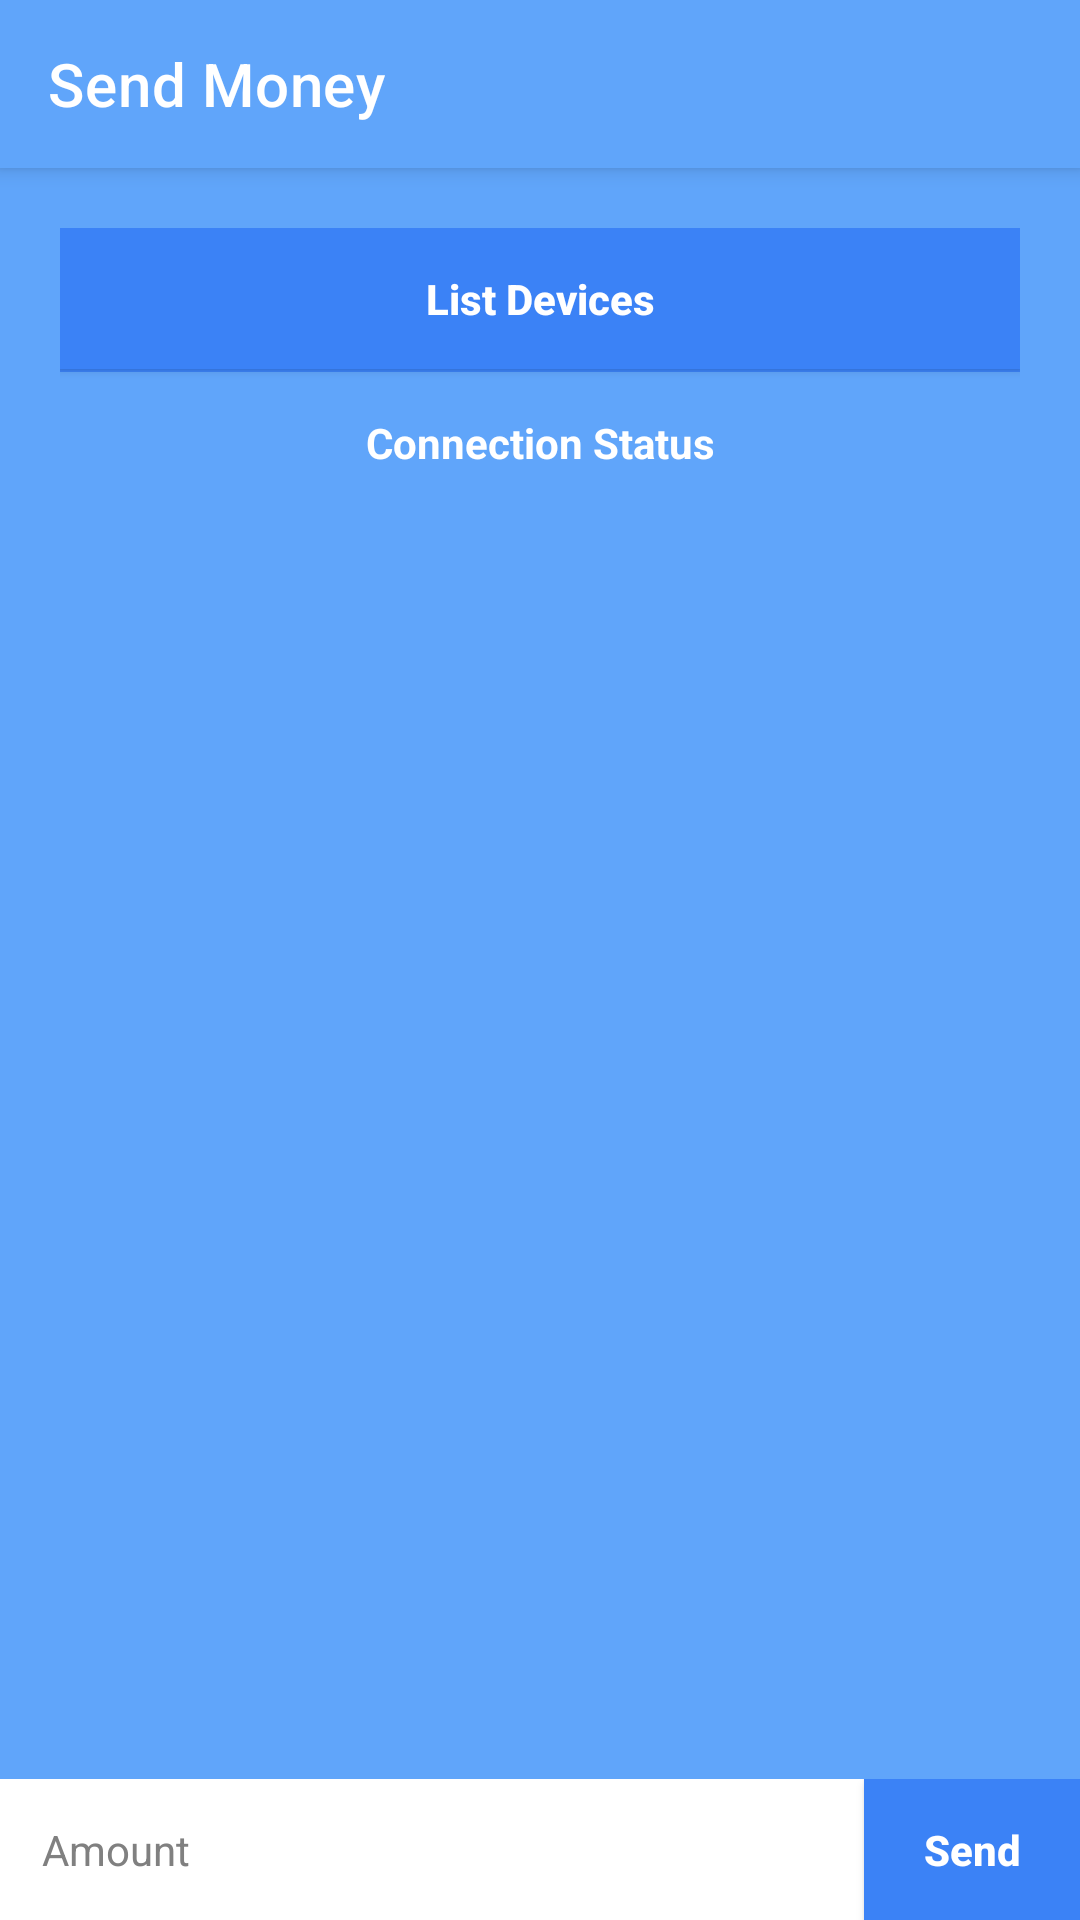

Produce the Android XML layout that renders to this screen, including the resource entries it uses.
<!-- AndroidManifest.xml: application theme LightTheme -->
<!-- res/layout/activity_send_money.xml -->
<?xml version="1.0" encoding="utf-8"?>
<androidx.drawerlayout.widget.DrawerLayout
    xmlns:android="http://schemas.android.com/apk/res/android"
    xmlns:app="http://schemas.android.com/apk/res-auto"
    xmlns:tools="http://schemas.android.com/tools"
    android:id="@+id/drawer_layout"
    android:layout_width="match_parent"
    android:layout_height="match_parent"
    tools:context=".SendMoneyActivity">

    <LinearLayout
        android:layout_width="match_parent"
        android:layout_height="wrap_content"
        android:orientation="vertical">

        <androidx.appcompat.widget.Toolbar
            android:id="@+id/my_toolbar"
            android:layout_width="match_parent"
            android:layout_height="?attr/actionBarSize"
            android:background="?attr/colorPrimary"
            android:elevation="4dp"
            app:title="Send Money"
            app:titleTextColor="@color/white"/>

        <RelativeLayout
            android:layout_width="match_parent"
            android:layout_height="match_parent">

            <LinearLayout
                android:layout_width="match_parent"
                android:layout_height="wrap_content"
                android:layout_marginTop="20dp"
                android:layout_marginBottom="0dp"
                android:layout_marginRight="20dp"
                android:layout_marginLeft="20dp"
                android:orientation="vertical">

                <androidx.appcompat.widget.AppCompatButton
                    android:layout_width="match_parent"
                    android:layout_height="wrap_content"
                    android:minWidth="0dp"
                    android:minHeight="0dp"
                    android:paddingVertical="14dp"
                    android:background="@drawable/button_background"
                    android:onClick="listDevicesButton"
                    android:text="List Devices"
                    android:textStyle="bold"
                    android:textColor="@color/white"
                    android:textSize="14sp"
                    android:textAllCaps="false"/>

                <ListView
                    android:id="@+id/paired_devices_list_view"
                    android:layout_width="match_parent"
                    android:layout_height="wrap_content"
                    android:divider="?attr/button_background_color"
                    android:dividerHeight="1dp"/>

                <View
                    android:layout_width="match_parent"
                    android:layout_height="1dp"
                    android:background="?attr/button_background_color"/>

                <TextView
                    android:id="@+id/connection_status_send"
                    android:layout_width="match_parent"
                    android:layout_height="wrap_content"
                    android:layout_marginTop="0dp"
                    android:layout_marginBottom="0dp"
                    android:layout_marginRight="20dp"
                    android:layout_marginLeft="20dp"
                    android:padding="14sp"
                    android:text="Connection Status"
                    android:textSize="14sp"
                    android:textStyle="bold"
                    android:textAlignment="center"
                    android:textColor="@color/white"/>

            </LinearLayout>


            <RelativeLayout
                android:layout_width="match_parent"
                android:layout_height="wrap_content"
                android:layout_alignParentBottom="true">

                <LinearLayout
                    android:layout_width="match_parent"
                    android:layout_height="wrap_content"
                    android:orientation="horizontal">

                    <EditText
                        android:id="@+id/amount_send"
                        android:layout_width="0dp"
                        android:layout_height="wrap_content"
                        android:background="@color/white"
                        android:layout_weight="4"
                        android:padding="14dp"
                        android:hint="Amount"
                        android:textColorHint="@color/hint_text_color"
                        android:inputType="number"
                        android:textSize="14sp"
                        android:textColor="@color/black"/>

                    <androidx.appcompat.widget.AppCompatButton
                        android:layout_width="0dp"
                        android:layout_height="wrap_content"
                        android:layout_weight="1"
                        android:minWidth="0dp"
                        android:minHeight="0dp"
                        android:paddingVertical="14dp"
                        android:background="@drawable/button_background"
                        android:onClick="sendButton"
                        android:text="Send"
                        android:textStyle="bold"
                        android:textColor="@color/white"
                        android:textSize="14sp"
                        android:textAllCaps="false"/>
                </LinearLayout>

            </RelativeLayout>
        </RelativeLayout>

    </LinearLayout>

    <com.google.android.material.navigation.NavigationView
        android:id="@+id/navigation_view"
        android:layout_width="wrap_content"
        android:layout_height="match_parent"
        app:menu="@menu/navigation_view_menu"
        android:background="?attr/navigation_background_color"
        app:itemTextColor="@color/white"
        android:layout_gravity="start"/>
</androidx.drawerlayout.widget.DrawerLayout>
<!-- resources referenced by this layout -->
<resources>
  <color name="black">#FF000000</color>
  <color name="hint_text_color">#808080</color>
  <color name="white">#FFFFFFFF</color>
  <!-- drawable button_background (drawable) -->
  <?xml version="1.0" encoding="utf-8"?>
  <ripple
      xmlns:android="http://schemas.android.com/apk/res/android"
      android:color="?attr/button_background_color_hover">
  
      <item>
          <shape android:shape="rectangle">
              <solid android:color="?attr/button_background_color"/>
          </shape>
      </item>
  </ripple>
  <style name="LightTheme" parent="Theme.MaterialComponents.DayNight.NoActionBar">
          <item name="android:windowBackground">@color/light_background_color</item>
          <item name="colorPrimary">@color/light_background_color</item>
          <item name="colorPrimaryDark">@color/light_background_color</item>
          <item name="colorAccent">@color/light_background_color</item>
          <item name="navigation_background_color">@color/light_background_color</item>
  
          <item name="button_background_color">@color/light_button_background_color</item>
          <item name="button_background_color_hover">@color/light_button_background_color_hover</item>
  
          <item name="card_background_color">@color/light_card_background_color</item>
  
          
          <item name="snackbarStyle">@style/SnackBarStyle</item>
      </style>
  <color name="light_background_color">#60A5FA</color>
  <color name="light_button_background_color">#3B82F6</color>
  <color name="light_button_background_color_hover">#93C5FD</color>
  <color name="light_card_background_color">#93C5FD</color>
  <style name="SnackBarStyle" parent="Widget.MaterialComponents.Snackbar">
          <item name="android:layout_margin">0dp</item>
      </style>
</resources>
